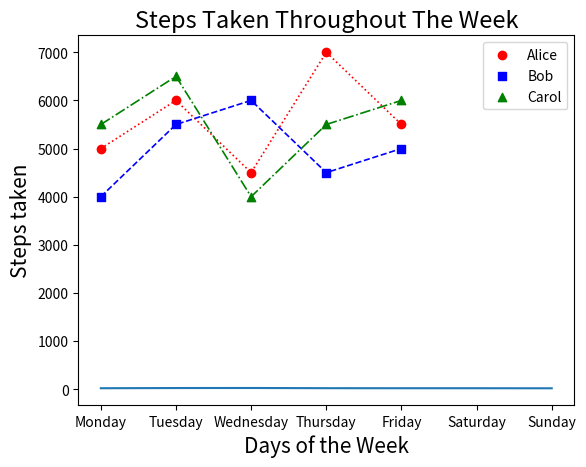
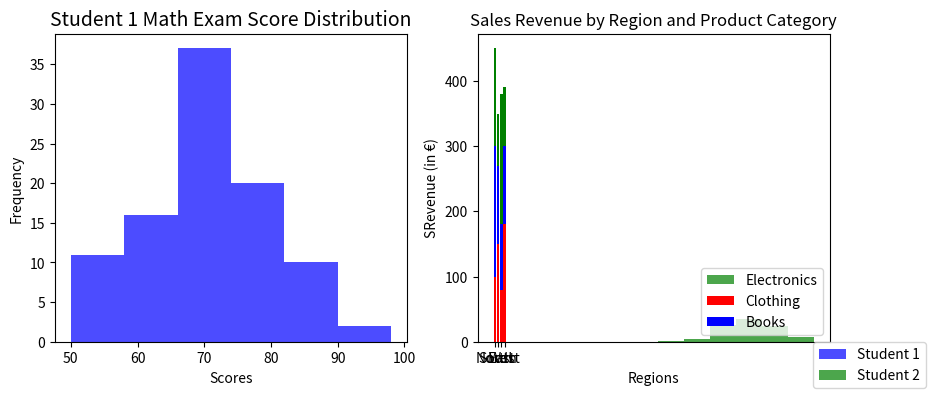

Python code for these plots, in order:
#!/usr/bin/env python
# coding: utf-8

# # Coding Tasks - Week 8
# Welcome to the Python Programming Exercise Sheet!  
# In this exercise sheet, we will cover some of the fundamental concepts in Python programming.  
# Topics covered are: Matplotlib.
# 
# ___
# 
# **DEADLINE**: 23rd June until 12:15  
# **Your name here**: Dora Kaiser  
# **Your university mail**: dokaiser@uos.de
# 
# ___
# 
# **Important information**:  
# In order to pass this sheet you need to achieve 10/20 points.
# For the best possible grade you require 20/20 points, however, since some harder tasks may take a lot of time you don't have to pressure yourself. 
# If you complete any three tasks on a sheet you will definitely get a good grade for that sheet.  
# Hand in your sheet in studip in the respective folder until the deadline.  
# If you receive no email until a few days after submission you will have passed, the sample solution will also be uploaded around then.  
# If you receive an email you don't need to worry, you can fail one sheet and also your total points will also be taken into account for the final pass or fail.  

# ### Task 1 - Temperature Plot (2 points)
# 
# Implement a line plot that visualizes temperature variations over a week:
# 
# - x-axis should store the days of the week (e.g., Monday, Tuesday, etc.).
# - y-axis should store the temperature values in degrees Celsius.
# - For the y-axis, you need to generate random temperature values between 20 and 30 for each day.
# - The line color should be set to purple.
# - The title of the plot should be "Weekly Temperature".
# - Label the x-axis as "Days of the Week" and the y-axis as "Temperature (°C)".

# In[ ]:


import matplotlib.pyplot as plt
import numpy as np

days = ['Monday', 'Tuesday', 'Wednesday',
        'Thursday', 'Friday', 'Saturday', 'Sunday']

temperature = np.random.randint(20,31,7)
print(temperature)

plt.plot(days,temperature)
plt.title('Weekly Temperature')
plt.xlabel("Days of the Week")
plt.ylabel("Temperature (°C)")

plt.show()


# ### Task 2 - Steps Taken Analysis (4 points)
# 
# You have a dataset that records the number of steps taken each day of the week by three students: Alice, Bob, and Carol. Your task is to create a scatter plot to visualize the steps taken and then enhance the plot by adding a legend and connecting the scatterplot points with a line.
# 
# Write a Python code snippet using Matplotlib to accomplish the following tasks:
# 
# 1. Create a scatter plot using Matplotlib, with the weekdays on the x-axis and the number of steps on the y-axis. Make sure to label the axes appropriately.
# 2. Customize the scatter plot by setting the marker style and color of the points for each student to distinguish them. Use a different marker style and color for each student. 
# 3. Add a legend to the plot to indicate the meaning of the different marker colors or styles. Make sure to provide clear labels for each student category in the legend.
# 4. Connect the scatterplot points with a line to visualize the trend in the number of steps throughout the weekdays. The line should pass through each data point.
# 5. Customize the line by setting the color, style, and width to make it clearly visible.
# 6. Add a title to the plot to describe the steps taken throughout the weekdays.
# 
# Your task is to complete the code by replacing the blank spaces with the appropriate code to accomplish the given tasks.

# In[ ]:


import matplotlib.pyplot as plt

# Steps taken each day of the week for 3 students
weekdays = ['Monday', 'Tuesday', 'Wednesday', 'Thursday', 'Friday']
alice_steps = [5000, 6000, 4500, 7000, 5500]
bob_steps = [4000, 5500, 6000, 4500, 5000]
carol_steps = [5500, 6500, 4000, 5500, 6000]

# Scatter plot
plt.scatter(weekdays, alice_steps, marker='o', color='red', label='Alice')
plt.scatter(weekdays, bob_steps, marker='s', color='blue', label='Bob')
plt.scatter(weekdays, carol_steps, marker='^', color='green', label='Carol')

# Line connecting scatterplot points
plt.plot(weekdays,alice_steps,color='red',ls=':',linewidth=1.2)
plt.plot(weekdays,bob_steps,color='blue',ls='dashed',linewidth=1.2)
plt.plot(weekdays,carol_steps,color='green',ls='dashdot',linewidth=1.2)


# Legend
plt.legend()

# Axes labels and title
plt.xlabel('Days of the Week',size=15)
plt.ylabel('Steps taken',size=15)
plt.title('Steps Taken Throughout The Week', size=17)

# Display the plot
plt.show()


# ### Task 3 - Math Exam Score Distribution (8 points)
# 
# You have the scores of two students from a math exam. Your task is to create histogram plots to visualize the distribution of their scores. Additionally, you need to customize the histogram plots by adjusting the bin sizes and create two histogram plots side by side for comparison.
# 
# Write a Python code snippet using Matplotlib to accomplish the following tasks:
# 
# 1. Create a dataset with the math exam scores for two students.
# 2. Create two separate histogram plots using Matplotlib, one for each student's scores.
# 3. Customize the appearance of the histogram plots by adjusting the bin sizes to visualize the distribution more accurately.
# 4. Display both histogram plots side by side for easy comparison.
# 5. Your code should include appropriate axis labels, a title for each histogram plot, and a legend to differentiate the two students.
# 
# Example output:
# 
# [Histogram plot 1] 
# * Title: Student 1 Math Exam Score Distribution
# * X-axis label: Scores
# * Y-axis label: Frequency
# 
# [Histogram plot 2]
# * Title: Student 2 Math Exam Score Distribution
# * X-axis label: Scores
# * Y-axis label: Frequency
# 
# Note: Make sure to customize the bin sizes to suit the range and distribution of the scores for each student.

# In[ ]:


# Generate sample scores for two students
student1_scores = np.random.normal(70,10,100)  # Mean: 70, Standard Deviation: 10
student2_scores = np.random.normal(80,8,100)   # Mean: 80, Standard Deviation: 8

# Set the bin sizes for the histograms
bin_size_student1 = 8
bin_size_student2 = 8

# Create a figure with two subplots
fig, axes = plt.subplots(1, 2,figsize=(10, 4)) #(10, 4)

# Plot histogram for Student 1
axes[0].hist(student1_scores, bins=range(50, 101, bin_size_student1), color='blue', alpha=0.7) #label='student1'
axes[0].set_title("Student 1 Math Exam Score Distribution",size=14)
axes[0].set_xlabel("Scores")
axes[0].set_ylabel("Frequency")

# Plot histogram for Student 2
axes[1].hist(student2_scores, bins=range(50, 101, bin_size_student2), color='green', alpha=0.7) #label'student2
axes[1].set_title("Student 2 Math Exam Score Distribution",size=14)
axes[1].set_xlabel("Scores")
axes[1].set_ylabel("Frequency")
             
# Add a legend to differentiate the two students
labels=['Student 1','Student 2']
fig.legend(labels,loc='lower right')


# Adjust spacing between subplots
fig.subplots_adjust(wspace=0.2)

# Display the histogram plots
plt.show()


# ### Task 4 - Stacked Bar Plot (6 points)
# 
# Create a stacked bar plot to display the distribution of sales revenue for a company across different regions and product categories:
# 
# - Given the ```regions```, ```categories``` and ```revenue```, you should gather the sales revenue data for each region and product category.
# - Plot a stacked bar plot where each bar represents a region, and the stacked segments within the bar represent the revenue for each product category.
# - Customize the plot by setting colors for each product category: ```red``` for electronics, ```green``` for clothing and ```blue``` for books. Then, add a legend to display these three color-product pairs.
# - Add a title ```"Sales Revenue by Region and Product Category"```.
# - Label the x-axis and y-axis as  ```Regions``` and ```Revenue```, respectively.

# In[2]:


import matplotlib.pyplot as plt
import numpy as np

regions = ['North', 'South', 'East', 'West']
categories = ['Electronics', 'Clothing', 'Books']

revenue = np.array([[100, 200, 150],
                    [150, 120, 80],
                    [80, 100, 200],
                    [180, 120, 90]])
    
plt.bar(regions,revenue[:,0],color='r')
plt.bar(regions,revenue[:,1],color='b',bottom=revenue[:,0]) 
plt.bar(regions,revenue[:,2],color='g',bottom=revenue[:,0]+revenue[:,1]) 

plt.title('Sales Revenue by Region and Product Category')
plt.xlabel('Regions')
plt.ylabel('SRevenue (in €)')
plt.legend(categories,loc='lower right')
    
    
plt.show()

